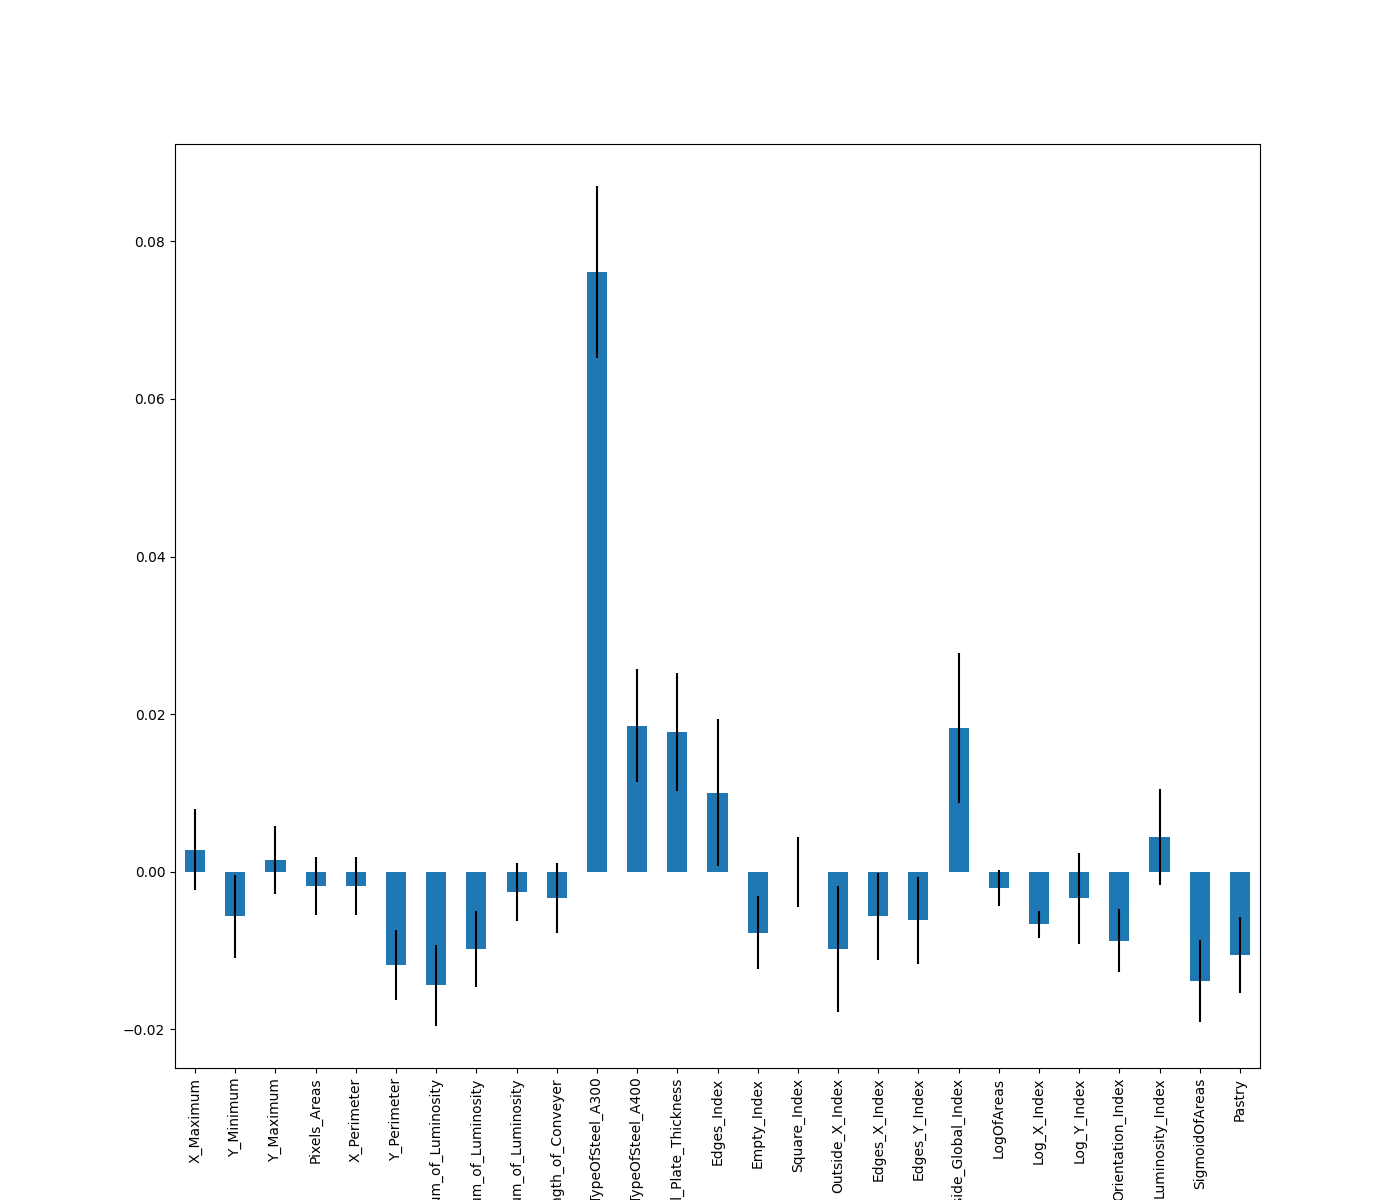

The data file committed next to this chart (first rows):
, 0
TypeOfSteel_A300, 0.07609
TypeOfSteel_A400, 0.01851
Outside_Global_Index, 0.01825
Steel_Plate_Thickness, 0.01774
Edges_Index, 0.01003
